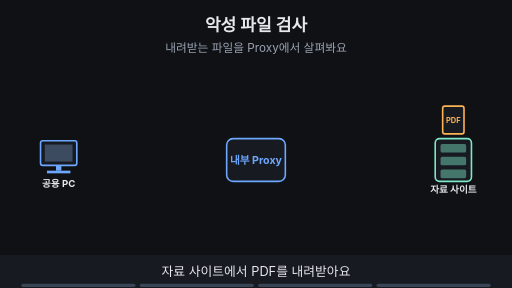
t = 0.00 s
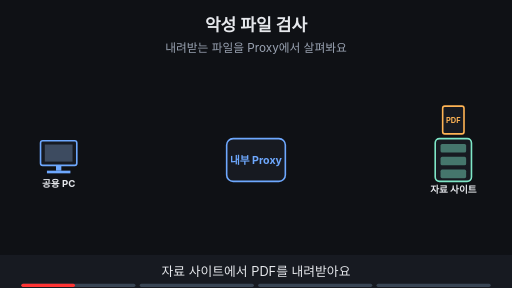
t = 1.88 s
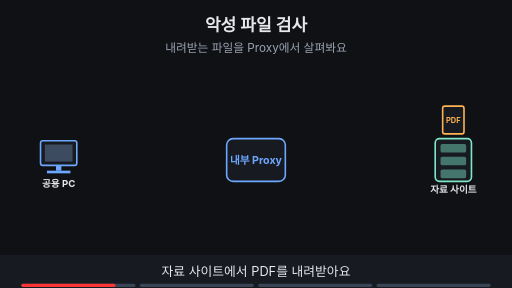
t = 3.30 s
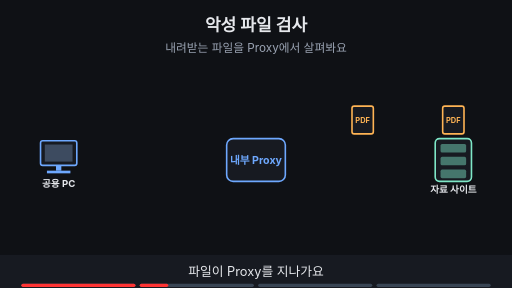
t = 5.00 s
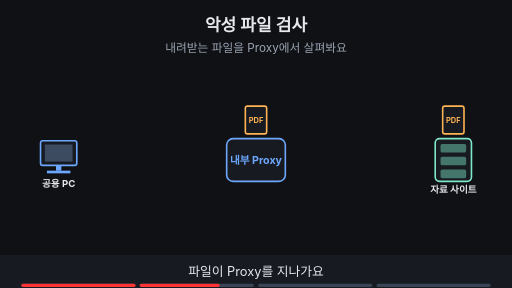
t = 6.80 s
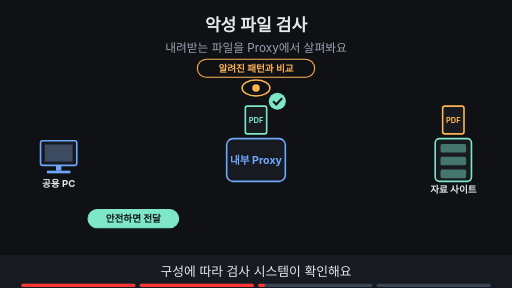
t = 8.24 s

The animated SVG that drew these frames (rendered in a browser with its animation timeline set to each time). Animation: 13 SMIL elements (animate=12,animateTransform=1); frames cover the first 8.24 s, repeats indefinitely.

<svg xmlns="http://www.w3.org/2000/svg" viewBox="0 0 960 540" width="960" height="540" font-family="-apple-system,'Apple SD Gothic Neo','Segoe UI',sans-serif">
<title>악성 파일 검사</title>
<rect width="960" height="540" fill="#0f1115"/>
<text x="480" y="58" text-anchor="middle" font-size="32" font-weight="700" fill="#e6e8ec">악성 파일 검사</text>
<text x="480" y="98" text-anchor="middle" font-size="22" fill="#9aa3b2">내려받는 파일을 Proxy에서 살펴봐요</text>
<rect x="76" y="264" width="68" height="46" rx="4" fill="#171a21" stroke="#6ea8fe" stroke-width="3"/><rect x="84" y="271" width="52" height="32" fill="#3d4b60"/><rect x="105" y="310" width="10" height="10" fill="#6ea8fe"/><rect x="88" y="320" width="44" height="5" fill="#6ea8fe"/><text x="110" y="350" text-anchor="middle" font-size="18" font-weight="700" fill="#e6e8ec">공용 PC</text><rect x="425" y="260" width="110" height="80" rx="12" fill="#171a21" stroke="#6ea8fe" stroke-width="3"/><text x="480" y="308" text-anchor="middle" font-size="20" font-weight="700" fill="#6ea8fe">내부 Proxy</text><rect x="816" y="260" width="68" height="80" rx="8" fill="#171a21" stroke="#7ee7c7" stroke-width="3"/><rect x="826" y="270" width="48" height="16" rx="3" fill="#7ee7c7" fill-opacity="0.45"/><rect x="826" y="294" width="48" height="16" rx="3" fill="#7ee7c7" fill-opacity="0.45"/><rect x="826" y="318" width="48" height="16" rx="3" fill="#7ee7c7" fill-opacity="0.45"/><text x="850" y="362" text-anchor="middle" font-size="18" font-weight="700" fill="#e6e8ec">자료 사이트</text><g><rect x="830" y="199" width="40" height="52" rx="4" fill="#171a21" stroke="#ffb454" stroke-width="3"/><text x="850" y="231" text-anchor="middle" font-size="14" font-weight="700" fill="#ffb454">PDF</text></g><g opacity="0"><animate attributeName="opacity" values="0;0;1;1;0;0" keyTimes="0;0.250;0.265;0.485;0.500;1" dur="16s" repeatCount="indefinite"/><g><animateTransform attributeName="transform" type="translate" values="800,225;800,225;480,225;480,225;480,225" keyTimes="0.000;0.275;0.375;0.475;1.000" dur="16s" repeatCount="indefinite"/><rect x="-20" y="-26" width="40" height="52" rx="4" fill="#171a21" stroke="#ffb454" stroke-width="3"/><text x="0" y="6" text-anchor="middle" font-size="14" font-weight="700" fill="#ffb454">PDF</text></g></g><g opacity="0"><animate attributeName="opacity" values="0;0;1;1" keyTimes="0;0.500;0.515;1" dur="16s" repeatCount="indefinite"/><ellipse cx="480" cy="165" rx="26" ry="15" fill="#0f1115" stroke="#ffb454" stroke-width="3"/><circle cx="480" cy="165" r="7" fill="#ffb454"/><rect x="370" y="111" width="220" height="34" rx="17" fill="#0f1115" stroke="#ffb454" stroke-width="2"/><text x="480" y="134.48" text-anchor="middle" font-size="18" font-weight="700" fill="#ffb454">알려진 패턴과 비교</text></g><g opacity="0"><animate attributeName="opacity" values="0;0;1;1;0;0" keyTimes="0;0.500;0.515;0.735;0.750;1" dur="16s" repeatCount="indefinite"/><rect x="460" y="199" width="40" height="52" rx="4" fill="#171a21" stroke="#7ee7c7" stroke-width="3"/><text x="480" y="231" text-anchor="middle" font-size="14" font-weight="700" fill="#7ee7c7">PDF</text><circle cx="520" cy="190" r="16" fill="#7ee7c7"/><path d="M512 190 l6 6 l11 -12" fill="none" stroke="#0f1115" stroke-width="4"/><rect x="165" y="393" width="170" height="34" rx="17" fill="#7ee7c7" stroke="#7ee7c7" stroke-width="2"/><text x="250" y="416.48" text-anchor="middle" font-size="18" font-weight="700" fill="#0f1115">안전하면 전달</text></g><g opacity="0"><animate attributeName="opacity" values="0;0;1;1" keyTimes="0;0.750;0.765;1" dur="16s" repeatCount="indefinite"/><rect x="460" y="199" width="40" height="52" rx="4" fill="#171a21" stroke="#ff7b72" stroke-width="3"/><text x="480" y="231" text-anchor="middle" font-size="14" font-weight="700" fill="#ff7b72">PDF</text><circle cx="520" cy="190" r="16" fill="#ff7b72"/><path d="M513 183 l14 14 M527 183 l-14 14" stroke="#0f1115" stroke-width="4"/><rect x="360" y="393" width="240" height="34" rx="17" fill="#ff7b72" stroke="#ff7b72" stroke-width="2"/><text x="480" y="416.48" text-anchor="middle" font-size="18" font-weight="700" fill="#0f1115">문제 발견 → 차단·알림</text></g>
<rect x="0" y="478" width="960" height="62" fill="#171a21"/>
<g opacity="1"><animate attributeName="opacity" values="1;1;0;0" keyTimes="0;0.235;0.250;1" dur="16s" repeatCount="indefinite"/><text x="480" y="518" text-anchor="middle" font-size="24" fill="#e6e8ec">자료 사이트에서 PDF를 내려받아요</text></g>
<g opacity="0"><animate attributeName="opacity" values="0;0;1;1;0;0" keyTimes="0;0.250;0.265;0.485;0.500;1" dur="16s" repeatCount="indefinite"/><text x="480" y="518" text-anchor="middle" font-size="24" fill="#e6e8ec">파일이 Proxy를 지나가요</text></g>
<g opacity="0"><animate attributeName="opacity" values="0;0;1;1;0;0" keyTimes="0;0.500;0.515;0.735;0.750;1" dur="16s" repeatCount="indefinite"/><text x="480" y="518" text-anchor="middle" font-size="24" fill="#e6e8ec">구성에 따라 검사 시스템이 확인해요</text></g>
<g opacity="0"><animate attributeName="opacity" values="0;0;1;1" keyTimes="0;0.750;0.765;1" dur="16s" repeatCount="indefinite"/><text x="480" y="518" text-anchor="middle" font-size="24" fill="#e6e8ec">문제가 있으면 전달하지 않아요</text></g>

<g aria-label="재생 진행 막대" data-stage-count="4"><g class="progress-segment" data-stage="1"><rect x="40" y="532" width="214" height="6" rx="3" fill="#394554"/><rect x="40" y="532" width="0" height="6" rx="3" fill="#ff3434"><animate attributeName="width" values="0;214;214" keyTimes="0;0.250000;1" dur="16s" repeatCount="indefinite"/></rect></g><g class="progress-segment" data-stage="2"><rect x="262" y="532" width="214" height="6" rx="3" fill="#394554"/><rect x="262" y="532" width="0" height="6" rx="3" fill="#ff3434"><animate attributeName="width" values="0;0;214;214" keyTimes="0;0.250000;0.500000;1" dur="16s" repeatCount="indefinite"/></rect></g><g class="progress-segment" data-stage="3"><rect x="484" y="532" width="214" height="6" rx="3" fill="#394554"/><rect x="484" y="532" width="0" height="6" rx="3" fill="#ff3434"><animate attributeName="width" values="0;0;214;214" keyTimes="0;0.500000;0.750000;1" dur="16s" repeatCount="indefinite"/></rect></g><g class="progress-segment" data-stage="4"><rect x="706" y="532" width="214" height="6" rx="3" fill="#394554"/><rect x="706" y="532" width="0" height="6" rx="3" fill="#ff3434"><animate attributeName="width" values="0;0;214" keyTimes="0;0.750000;1" dur="16s" repeatCount="indefinite"/></rect></g></g></svg>
